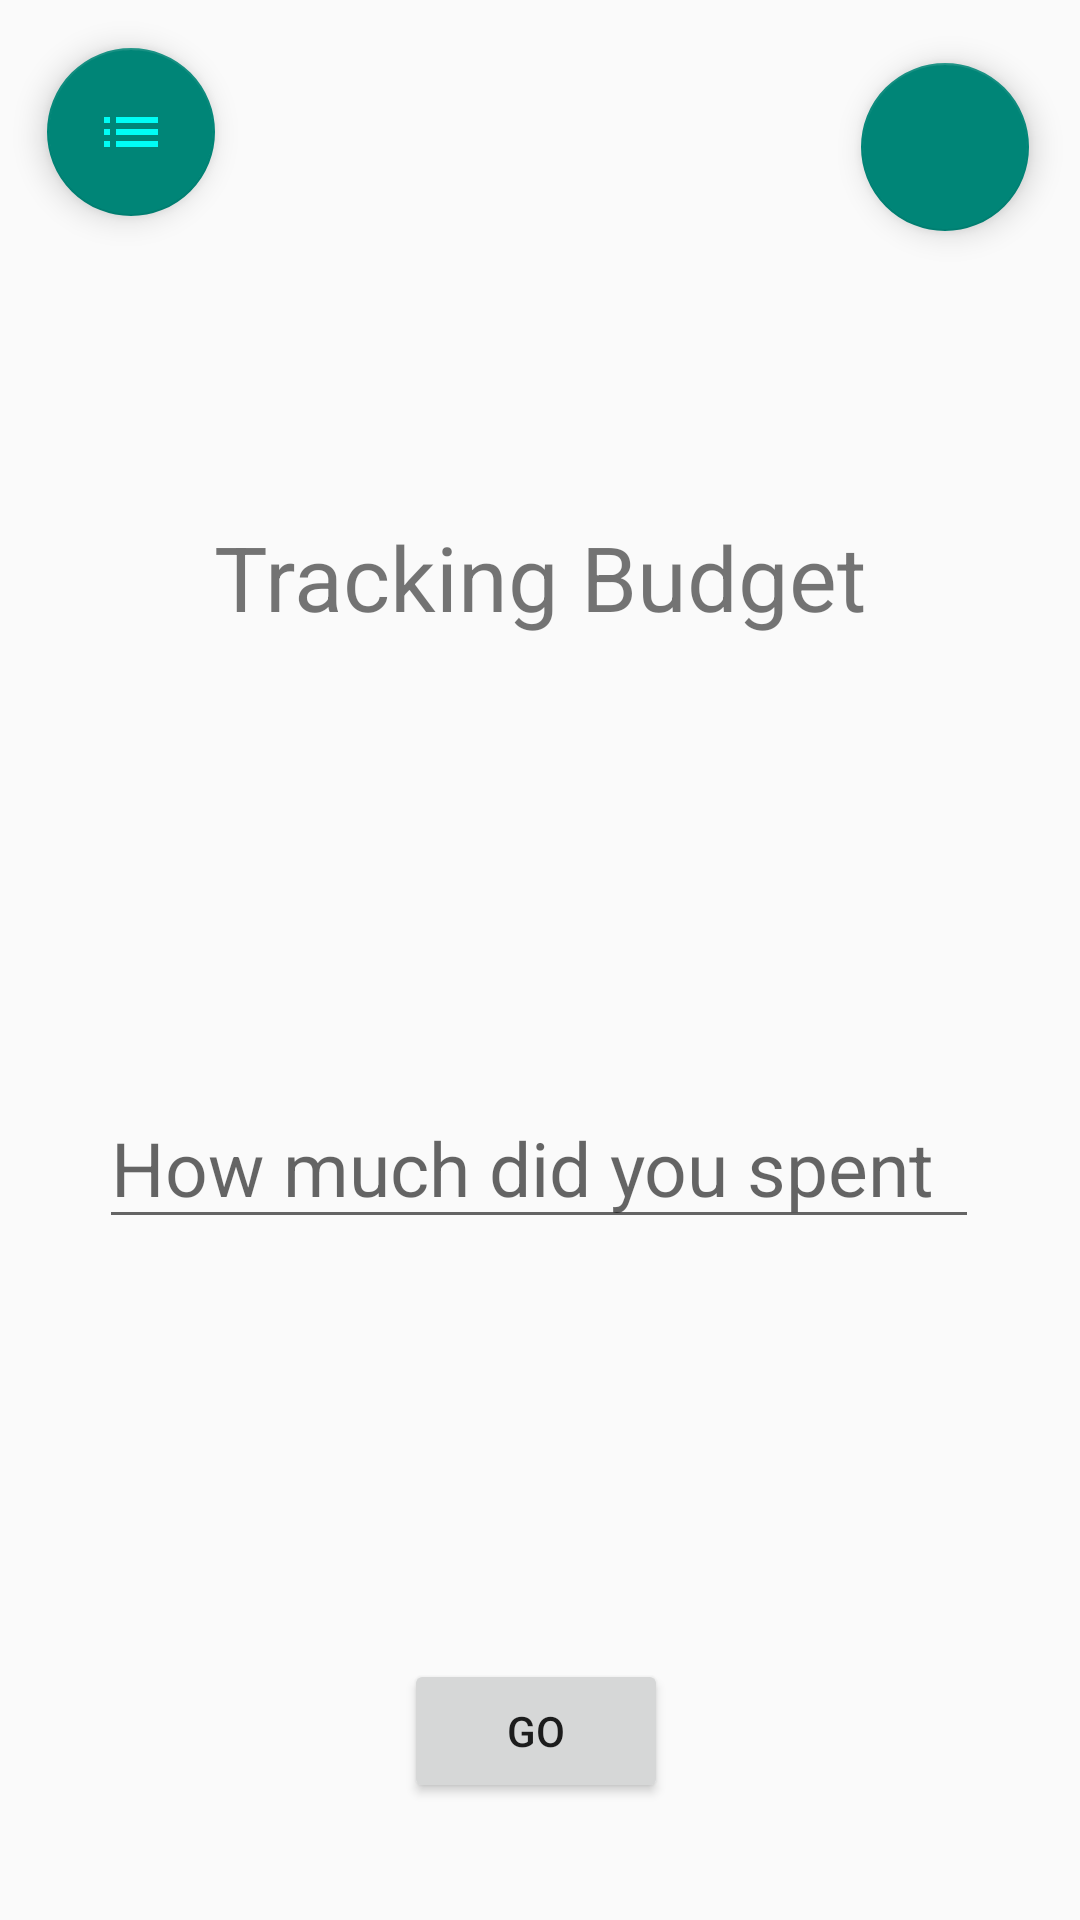

Write the Android layout XML for this screen, with the resource values it uses.
<!-- AndroidManifest.xml: application theme Theme.SDN -->
<!-- res/layout/fragment_budget_tracking.xml -->
<?xml version="1.0" encoding="utf-8"?>
<FrameLayout xmlns:android="http://schemas.android.com/apk/res/android"
    xmlns:app="http://schemas.android.com/apk/res-auto"
    xmlns:tools="http://schemas.android.com/tools"
    android:layout_width="match_parent"
    android:layout_height="match_parent"
    tools:context=".BudgetTrackingFragment">

    <androidx.constraintlayout.widget.ConstraintLayout
        android:layout_width="match_parent"
        android:layout_height="match_parent">

        <EditText
            android:id="@+id/editTextText"
            android:layout_width="wrap_content"
            android:layout_height="wrap_content"
            android:layout_marginTop="150dp"
            android:ems="10"
            android:hint="How much did you spent"
            android:inputType="text"
            android:textSize="25sp"
            app:layout_constraintEnd_toEndOf="@+id/textView"
            app:layout_constraintHorizontal_bias="0.506"
            app:layout_constraintStart_toStartOf="@+id/textView"
            app:layout_constraintTop_toBottomOf="@+id/textView" />

        <TextView
            android:id="@+id/textView"
            android:layout_width="wrap_content"
            android:layout_height="wrap_content"
            android:layout_marginTop="172dp"
            android:text="Tracking Budget"
            android:textSize="30sp"
            app:layout_constraintEnd_toEndOf="parent"
            app:layout_constraintStart_toStartOf="parent"
            app:layout_constraintTop_toTopOf="parent" />

        <Button
            android:id="@+id/button"
            android:layout_width="wrap_content"
            android:layout_height="wrap_content"
            android:layout_marginTop="140dp"
            android:text="Go"
            app:layout_constraintEnd_toEndOf="@+id/editTextText"
            app:layout_constraintHorizontal_bias="0.495"
            app:layout_constraintStart_toStartOf="@+id/editTextText"
            app:layout_constraintTop_toBottomOf="@+id/editTextText" />

        <com.google.android.material.floatingactionbutton.FloatingActionButton
            android:id="@+id/FABtoInfo"
            android:layout_width="wrap_content"
            android:layout_height="wrap_content"
            android:layout_marginStart="16dp"
            android:layout_marginTop="16dp"
            android:clickable="true"
            android:src="@drawable/baseline_list_24"
            app:layout_constraintEnd_toStartOf="@+id/textView"
            app:layout_constraintStart_toStartOf="parent"
            app:layout_constraintTop_toTopOf="parent" />

        <com.google.android.material.floatingactionbutton.FloatingActionButton
            android:id="@+id/FABtoProfile"
            android:layout_width="wrap_content"
            android:layout_height="wrap_content"
            android:layout_marginTop="21dp"
            android:layout_marginEnd="17dp"
            android:clickable="true"
            android:src="@drawable/baseline_person_2_24"
            app:layout_constraintEnd_toEndOf="parent"
            app:layout_constraintTop_toTopOf="parent" />

    </androidx.constraintlayout.widget.ConstraintLayout>
</FrameLayout>
<!-- resources referenced by this layout -->
<resources>
  <!-- drawable baseline_list_24 (drawable) -->
  <vector android:autoMirrored="true" android:height="24dp"
      android:tint="#00FDF5" android:viewportHeight="24"
      android:viewportWidth="24" android:width="24dp" xmlns:android="http://schemas.android.com/apk/res/android">
      <path android:fillColor="@android:color/white" android:pathData="M3,13h2v-2L3,11v2zM3,17h2v-2L3,15v2zM3,9h2L5,7L3,7v2zM7,13h14v-2L7,11v2zM7,17h14v-2L7,15v2zM7,7v2h14L21,7L7,7z"/>
  </vector>
  <style name="Theme.SDN" parent="Base.Theme.SDN" />
  <style name="Base.Theme.SDN" parent="Theme.AppCompat.DayNight.NoActionBar">
          
          
     <item name="android:statusBarColor">@color/black</item>
      </style>
  <color name="black">#FF000000</color>
</resources>
